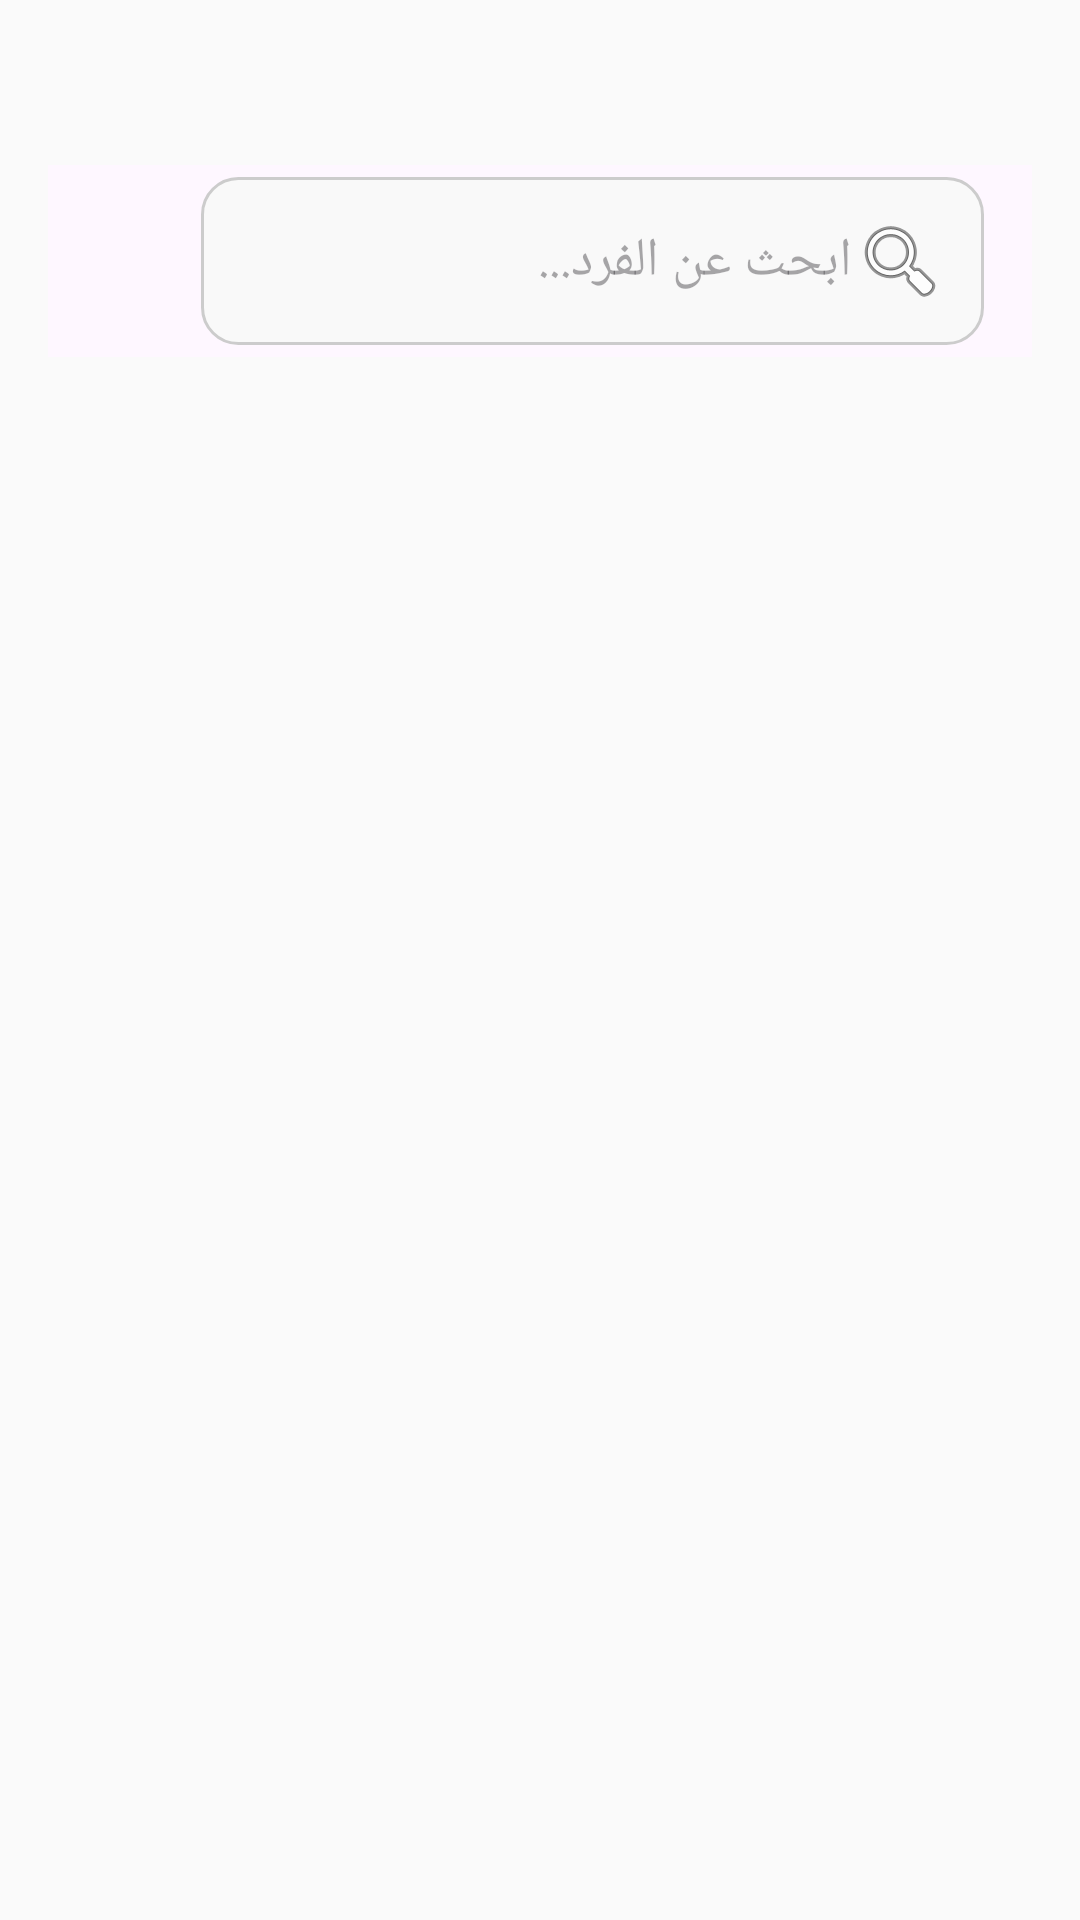

Here is an Android app screen rendered from its layout file. Give the layout XML and the strings, colors and styles it references.
<!-- AndroidManifest.xml: application theme Theme.KonyaAddFamily -->
<!-- res/layout/fragment_members_list.xml -->
<?xml version="1.0" encoding="utf-8"?>
<LinearLayout xmlns:android="http://schemas.android.com/apk/res/android"
    android:id="@+id/membersListLayout"
    android:layout_width="match_parent"
    android:layout_height="match_parent"
    android:orientation="vertical"
    android:background="#FAFAFA"
    android:padding="16dp">

    
    <TextView
        android:id="@+id/tvMembersTitle"
        android:layout_width="wrap_content"
        android:layout_height="wrap_content"
        android:text=""
        android:textSize="20sp"
        android:textStyle="bold"
        android:layout_gravity="center"
        android:textColor="#000000"
        android:layout_marginBottom="12dp" />
    <androidx.appcompat.widget.Toolbar
        android:id="@+id/toolbar"
        android:layout_width="match_parent"
        android:layout_height="wrap_content"
        android:layoutDirection="rtl"
        android:background="?android:attr/windowBackground"
        android:elevation="4dp">
        <androidx.appcompat.widget.AppCompatImageView
            android:id="@+id/btnAdvancedFilter"
            android:layout_width="30dp"
            android:layout_height="30dp"
            android:src="@drawable/baseline_filter_list_alt_24"
            android:contentDescription="Advanced Filter"
            android:layout_gravity="end"
            android:layout_marginEnd="16dp"
            android:layout_marginTop="8dp" />

        <EditText
            android:id="@+id/etSearch"
            android:layout_width="match_parent"
            android:layout_height="wrap_content"
            android:hint="ابحث عن الفرد..."
            android:layout_marginHorizontal="5dp"
            android:drawableStart="@android:drawable/ic_menu_search"
            android:padding="12dp"
            android:background="@drawable/bg_edittext"/>


    </androidx.appcompat.widget.Toolbar>
 
    <androidx.recyclerview.widget.RecyclerView
        android:id="@+id/recyclerMembers"
        android:layout_width="match_parent"
        android:layout_height="match_parent"
        android:scrollbars="vertical"
        android:paddingBottom="8dp" />

</LinearLayout>
<!-- resources referenced by this layout -->
<resources>
  <!-- drawable bg_edittext (drawable) -->
  <?xml version="1.0" encoding="utf-8"?>
  <shape xmlns:android="http://schemas.android.com/apk/res/android"
      android:shape="rectangle">
  
      <solid android:color="#F9F9F9" />
      <corners android:radius="12dp" />
      <stroke android:width="1dp" android:color="#CCCCCC" />
      <padding
          android:left="10dp"
          android:top="8dp"
          android:right="10dp"
          android:bottom="8dp" />
      <size android:minHeight="48dp" />
  </shape>
  <style name="Theme.KonyaAddFamily" parent="Base.Theme.KonyaAddFamily" />
  <style name="Base.Theme.KonyaAddFamily" parent="Theme.Material3.Light.NoActionBar">
          
           <item name="colorPrimary">#8BC34A</item>
      </style>
</resources>
